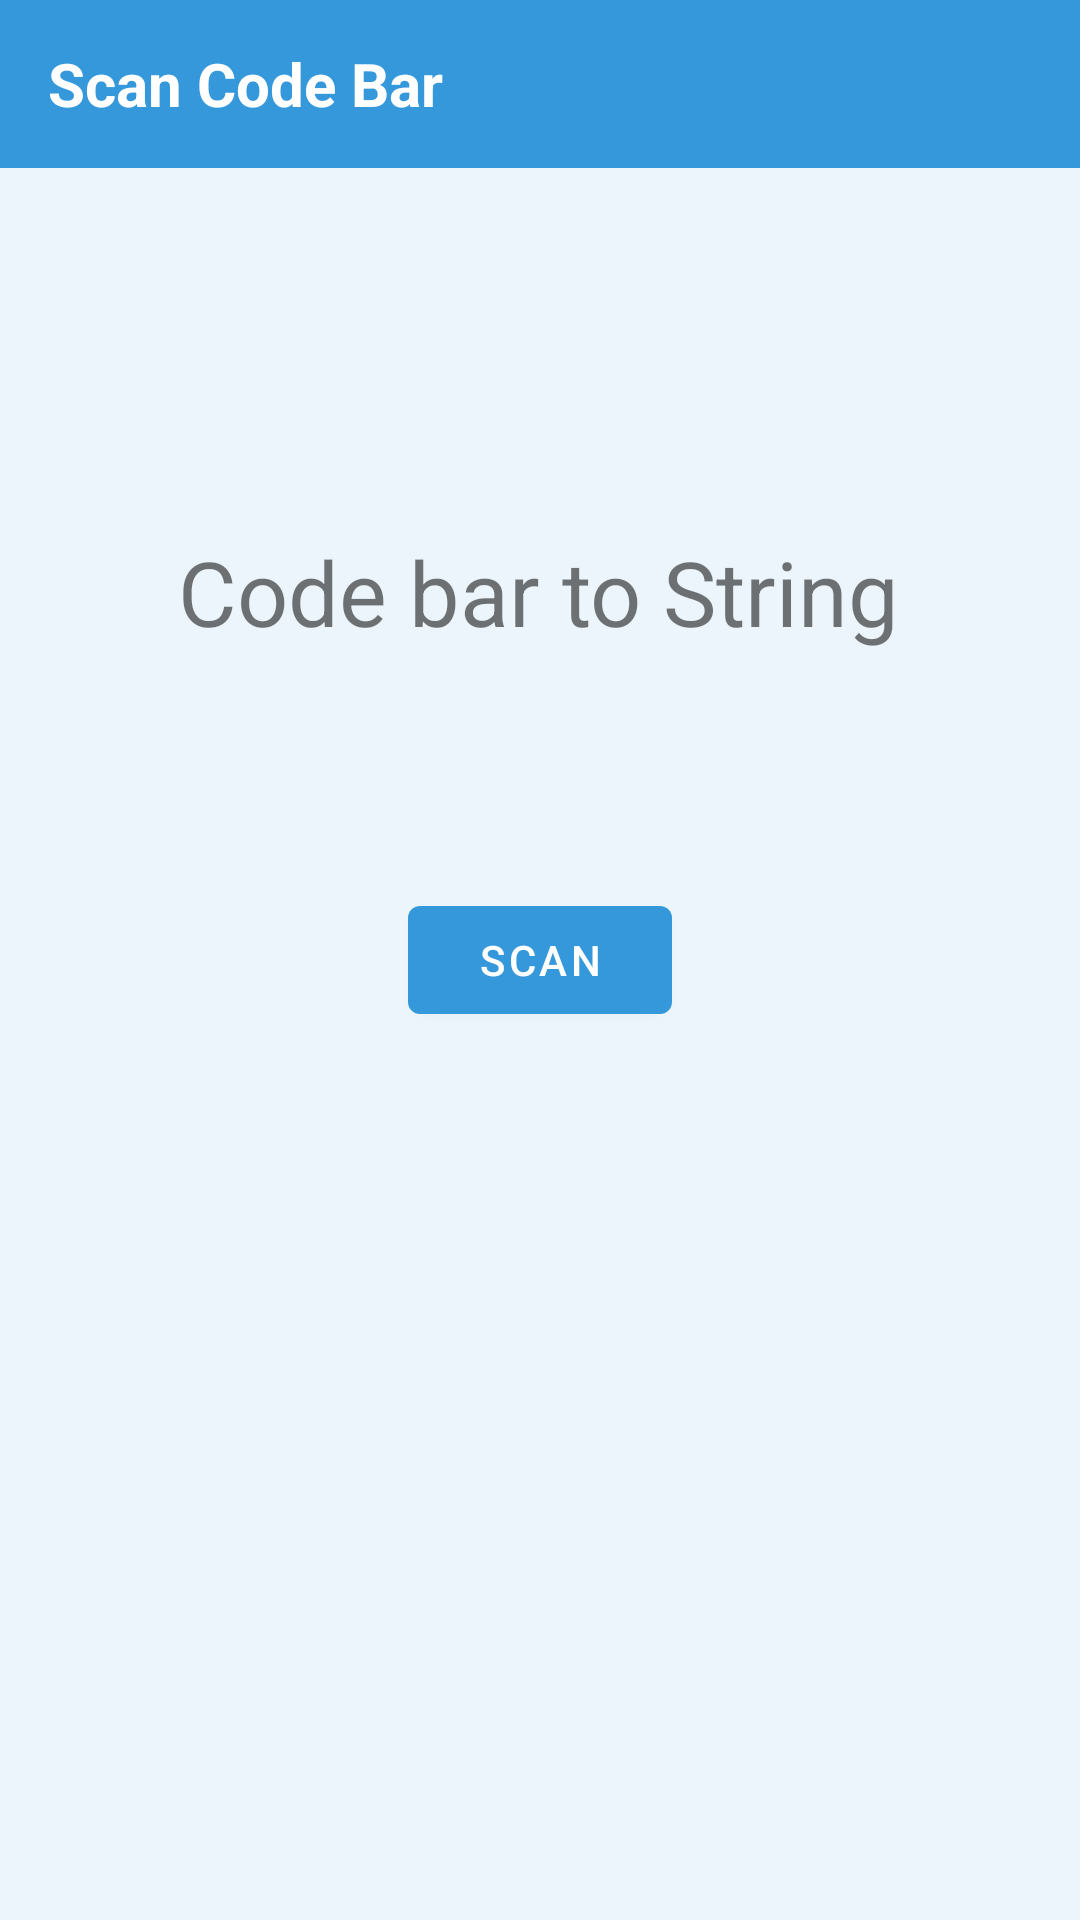

Android layout source for this screen:
<!-- AndroidManifest.xml: application theme Theme.CodeBarScanner -->
<!-- res/layout/activity_main.xml -->
<?xml version="1.0" encoding="utf-8"?>
<androidx.constraintlayout.widget.ConstraintLayout xmlns:android="http://schemas.android.com/apk/res/android"
    xmlns:app="http://schemas.android.com/apk/res-auto"
    xmlns:tools="http://schemas.android.com/tools"
    android:layout_width="match_parent"
    android:layout_height="match_parent"
    android:background="@color/lPrimaryC"
    tools:context=".MainActivity">

    <com.google.android.material.appbar.MaterialToolbar
        android:layout_width="match_parent"
        android:layout_height="wrap_content"
        android:theme="@style/Theme.AppBar"
        app:title="Scan Code Bar"
        app:titleTextColor="@color/white"
        app:titleTextAppearance="@style/Theme.AppBar.Title"
        app:layout_constraintBottom_toTopOf="@+id/tvInfoCode"
        app:layout_constraintEnd_toEndOf="parent"
        app:layout_constraintHorizontal_bias="0.0"
        app:layout_constraintStart_toStartOf="parent"
        app:layout_constraintTop_toTopOf="parent"
        app:layout_constraintVertical_bias="0.0" />

    <TextView
        android:id="@+id/tvInfoCode"
        android:layout_width="wrap_content"
        android:layout_height="wrap_content"
        android:text="Code bar to String"
        android:textSize="30sp"
        app:layout_constraintBottom_toTopOf="@+id/btnStartScan"
        app:layout_constraintEnd_toEndOf="parent"
        app:layout_constraintHorizontal_bias="0.497"
        app:layout_constraintStart_toStartOf="parent"
        app:layout_constraintTop_toTopOf="parent"
        app:layout_constraintVertical_bias="0.692"
        tools:ignore="HardcodedText" />

    <com.google.android.material.button.MaterialButton
        android:id="@+id/btnStartScan"
        android:layout_width="wrap_content"
        android:layout_height="wrap_content"
        android:text="Scan"
        app:layout_constraintBottom_toBottomOf="parent"
        app:layout_constraintEnd_toEndOf="parent"
        app:layout_constraintStart_toStartOf="parent"
        app:layout_constraintTop_toTopOf="parent"
        tools:ignore="HardcodedText" />

</androidx.constraintlayout.widget.ConstraintLayout>
<!-- resources referenced by this layout -->
<resources>
  <color name="lPrimaryC">#EBF5FB</color>
  <color name="white">#FFFFFFFF</color>
  <style name="Theme.AppBar" parent="Theme.MaterialComponents.Light.DarkActionBar">
          <item name="android:background">@color/primaryC</item>
      </style>
  <style name="Theme.AppBar.Title" parent="Theme.MaterialComponents.Light.DarkActionBar">
          <item name="android:textSize">20sp</item>
          <item name="android:textStyle">bold</item>
      </style>
  <style name="Theme.CodeBarScanner" parent="Theme.MaterialComponents.Light.NoActionBar">
          <item name="colorPrimary">@color/primaryC</item> 
          <item name="colorPrimaryVariant">@color/dPrimaryC</item> 
          <item name="colorOnPrimary">@color/white</item>
  
          <item name="colorSecondary">@color/dSecondaryC</item> 
          <item name="colorSecondaryVariant">@color/secondaryC</item>
          <item name="colorOnSecondary">@color/black</item>
  
          <item name="android:statusBarColor" tools:targetApi="l">?attr/colorPrimaryVariant</item>
      </style>
  <color name="primaryC">#3498DB</color>
  <color name="dPrimaryC">#1B4F72</color>
  <color name="dSecondaryC">#154360</color>
  <color name="secondaryC">#7FB3D5</color>
  <color name="black">#FF000000</color>
</resources>
